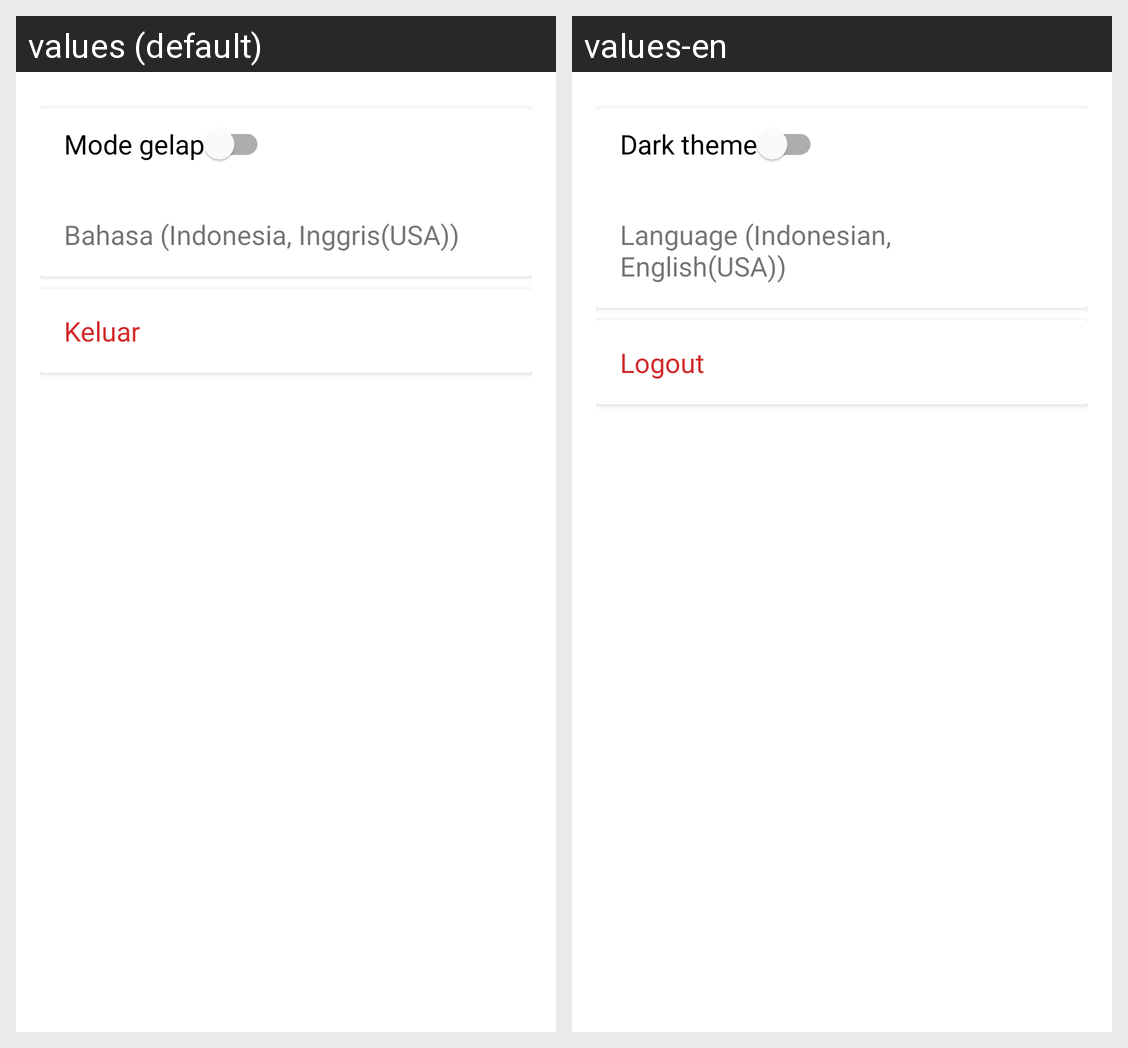

Strings drawn on this Android screen and how each of the app's shown locales translates them:
Android screen res/layout/fragment_settings.xml rendered under 2 locales, left to right: values (default), values-en. Device: Nexus 5 (rendered at 1080×1920; each locale shown at half size, 540×960, under a caption strip naming it); theme Theme.HiParent.
Strings drawn on this screen, with the default value and each locale's value (text and hints the layout hard-codes, and strings that could not be matched under every locale, appear in the picture but are not listed):

dark_theme
  values: Mode gelap
  values-en: Dark theme

language
  values: Bahasa (Indonesia, Inggris(USA))
  values-en: Language (Indonesian, English(USA))

logout
  values: Keluar
  values-en: Logout
